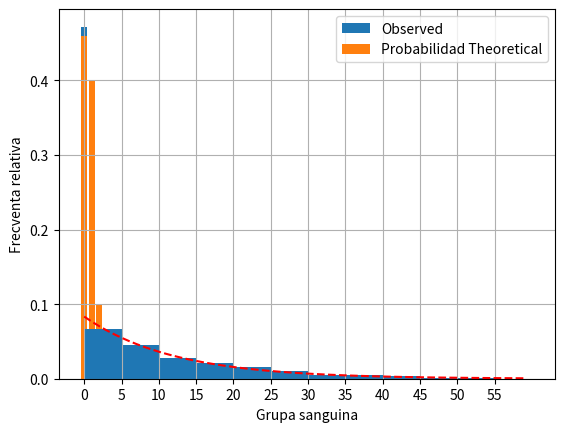

Generate this figure with matplotlib:
from numpy import cumsum, zeros, unique
from scipy.stats import uniform, expon
import matplotlib.pyplot as plt
from matplotlib.pyplot import bar, show, hist, grid, legend, xticks, yticks, plot
from math import log

def ex1(values, probabilities, noOfSimulations):
    randomValues = uniform.rvs(size=noOfSimulations)
    cumulativeProbabilities = cumsum(probabilities)
    simulatedBloodTypes = zeros(noOfSimulations, dtype=int) # Create a numpy array of integers of length noOfSimulations

    for i in range(noOfSimulations):
        for j in range(len(cumulativeProbabilities)):
            if cumulativeProbabilities[j - 1] < randomValues[i] <= cumulativeProbabilities[j]:
                simulatedBloodTypes[i] = values[j]
                break

    # print("randomValues: ", randomValues)
    # print("cumulativeProbabilities: ", cumulativeProbabilities)
    # print("result: ", result)

    uniqueBloodTypes, counts = unique(simulatedBloodTypes, return_counts=True)
    observedFrequencies = counts / noOfSimulations

    for bloodType, frequency in zip(uniqueBloodTypes, observedFrequencies):
        print(f"Grupa sanguina {bloodType} are frecventa relativa: {frequency:.2f}")

    plt.bar(uniqueBloodTypes, observedFrequencies, label="Observed")
    plt.bar(values, probabilities, label="Probabilidad Theoretical")
    plt.xlabel("Grupa sanguina")
    plt.ylabel("Frecventa relativa")
    plt.legend()
    plt.show()

def ex2(noOfSimulations):
    alpha = 1 / 12

    randomUniformValues = uniform.rvs(size=noOfSimulations)
    randomExponentialValues = [-1 / alpha * log(1 - randomUniformValues[i]) for i in range(noOfSimulations)]

    data = randomExponentialValues
    hist(data, bins=12, density=True, range=(0, 60))

    x = range(60)
    plot(x, expon.pdf(x, loc=0, scale=1 / alpha), 'r--')

    xticks(range(0, 60, 5))
    grid()
    show()

    # ii)
    k = 5
    probability = expon.cdf(k, loc=0, scale=1 / alpha)
    print(f'Theoretical Probability {1 - probability:.4f}')

    count = 0
    for i in randomExponentialValues:
        if i >= k:
            count += 1
    simulatedProbability = count / noOfSimulations
    print(f'Simulated Probability {simulatedProbability:.4f}')

if __name__ == '__main__':
    print("Ex1: Exercise 1")
    ex1([0, 1, 2, 3], [0.46, 0.40, 0.1, 0.04], 1000)

    print("Ex2: Exercise 2")
    ex2(1000)